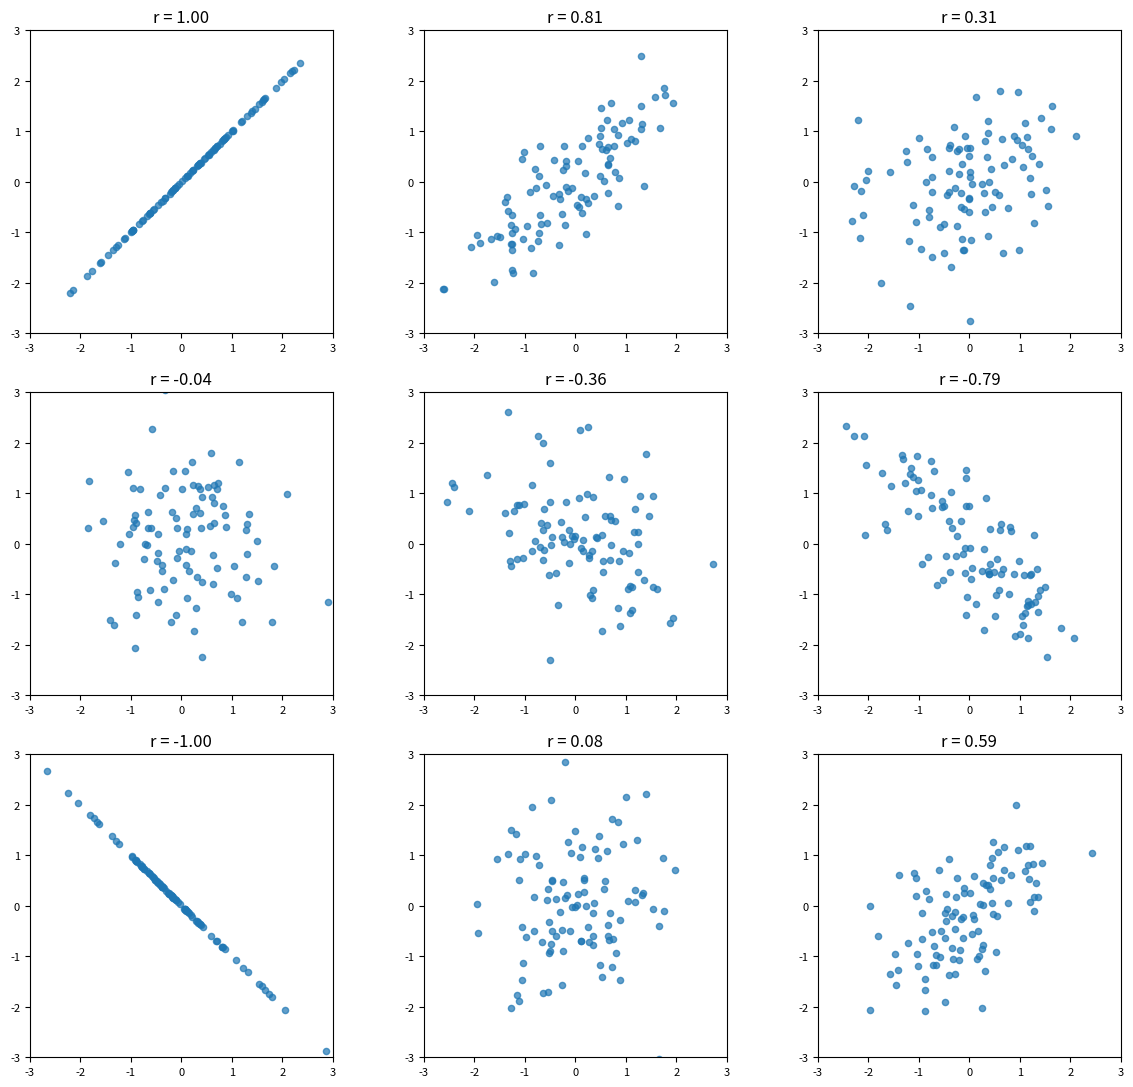

Python code for this plot:
import numpy as np
import matplotlib.pyplot as plt
import pandas as pd

plt.rcParams.update({
    'font.size': 12,
    'axes.labelsize': 10,
    'axes.titlesize': 14,
    'xtick.labelsize': 8,
    'ytick.labelsize': 8,
    'legend.fontsize': 10,
    'figure.titlesize': 16
})


def generate_correlated_data(n_samples=100, correlation_coefficient=0.0):
    mean = [0, 0]
    std_dev = [1, 1]
    covariance = correlation_coefficient * std_dev[0] * std_dev[1]

    cov_matrix = [
        [std_dev[0] ** 2, covariance],
        [covariance, std_dev[1] ** 2]
    ]

    data = np.random.multivariate_normal(mean, cov_matrix, n_samples)
    return data[:, 0], data[:, 1]

correlation_values = [
    1.0, 0.8, 0.4,
    0.0, -0.4, -0.8,
    -1.0, 0.2, 0.6
]

fig, axes = plt.subplots(3, 3, figsize=(12, 12))
axes = axes.flatten()

for i, r_val in enumerate(correlation_values):
    ax = axes[i]

    x, y = generate_correlated_data(n_samples=100, correlation_coefficient=r_val)

    ax.scatter(x, y, alpha=0.7, s=20)

    calculated_r = np.corrcoef(x, y)[0, 1]
    ax.set_title(f'r = {calculated_r:.2f}', fontsize=12)

    ax.set_xlim(-3, 3)
    ax.set_ylim(-3, 3)
    ax.set_aspect('equal', adjustable='box')

    # ax.set_xticks([])
    # ax.set_yticks([])

plt.tight_layout(rect=[0, 0.03, 1, 0.95])
plt.savefig('pearson_correlations.png', dpi=300)
plt.show()